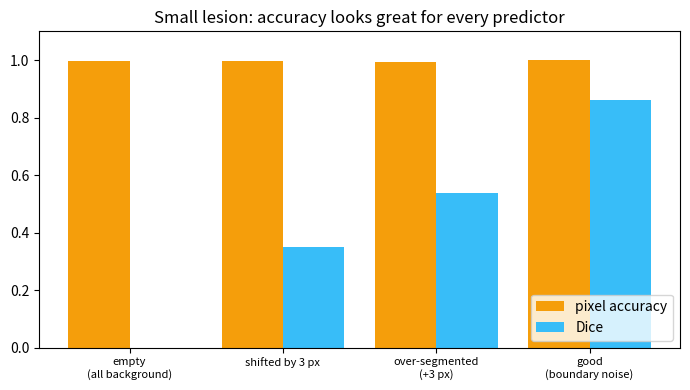

The matplotlib source for this figure:
"""Pitfall 07: pixel accuracy hides failure on small structures.

Synthetic setup: 128x128 images with one small round "lesion" (radius 3-5 px,
about 0.1-0.5 % of the pixels). We score four hypothetical segmenters:
empty (predicts only background), shifted by 3 px, over-segmenting (dilated)
and a good one (boundary noise only). Pixel accuracy is compared with Dice.

Run:  python dice_vs_accuracy.py
"""
import numpy as np
import matplotlib

matplotlib.use("Agg")
import matplotlib.pyplot as plt
from scipy import ndimage as ndi

SEED = 0
SIZE = 128
N_IMAGES = 200


def make_mask(rng):
    r = rng.uniform(3, 5)
    cy, cx = rng.uniform(20, SIZE - 20, size=2)
    yy, xx = np.mgrid[:SIZE, :SIZE]
    return (yy - cy) ** 2 + (xx - cx) ** 2 <= r ** 2


def dice(a, b):
    inter = np.logical_and(a, b).sum()
    return 2 * inter / (a.sum() + b.sum()) if (a.sum() + b.sum()) else 1.0


def pixel_acc(a, b):
    return (a == b).mean()


def predictors(mask, rng):
    shifted = ndi.shift(mask.astype(float), (3, 3), order=0) > 0.5
    dilated = ndi.binary_dilation(mask, iterations=3)
    edge = ndi.binary_dilation(mask) & ~ndi.binary_erosion(mask)
    flip = edge & (rng.random(mask.shape) < 0.3)
    good = np.logical_xor(mask, flip)
    return {
        "empty (all background)": np.zeros_like(mask),
        "shifted by 3 px": shifted,
        "over-segmented (+3 px)": dilated,
        "good (boundary noise)": good,
    }


def main():
    rng = np.random.default_rng(SEED)
    acc, dsc = {}, {}
    fracs = []
    for _ in range(N_IMAGES):
        m = make_mask(rng)
        fracs.append(m.mean())
        for name, p in predictors(m, rng).items():
            acc.setdefault(name, []).append(pixel_acc(m, p))
            dsc.setdefault(name, []).append(dice(m, p))
    print(f"Lesion covers {np.mean(fracs):.2%} of the pixels on average")
    print(f"{'predictor':26s} {'pixel acc':>10s} {'Dice':>8s}")
    for name in acc:
        print(f"{name:26s} {np.mean(acc[name]):10.1%} {np.mean(dsc[name]):8.2f}")

    names = list(acc)
    x = np.arange(len(names))
    fig, ax = plt.subplots(figsize=(7, 4))
    ax.bar(x - 0.2, [np.mean(acc[n]) for n in names], 0.4, label="pixel accuracy", color="#f59e0b")
    ax.bar(x + 0.2, [np.mean(dsc[n]) for n in names], 0.4, label="Dice", color="#38bdf8")
    ax.set_xticks(x)
    ax.set_xticklabels([n.replace(" (", "\n(") for n in names], fontsize=8)
    ax.set_ylim(0, 1.1)
    ax.legend(loc="lower right")
    ax.set_title("Small lesion: accuracy looks great for every predictor")
    fig.tight_layout()
    fig.savefig("dice_vs_accuracy.png", dpi=130)


if __name__ == "__main__":
    main()
